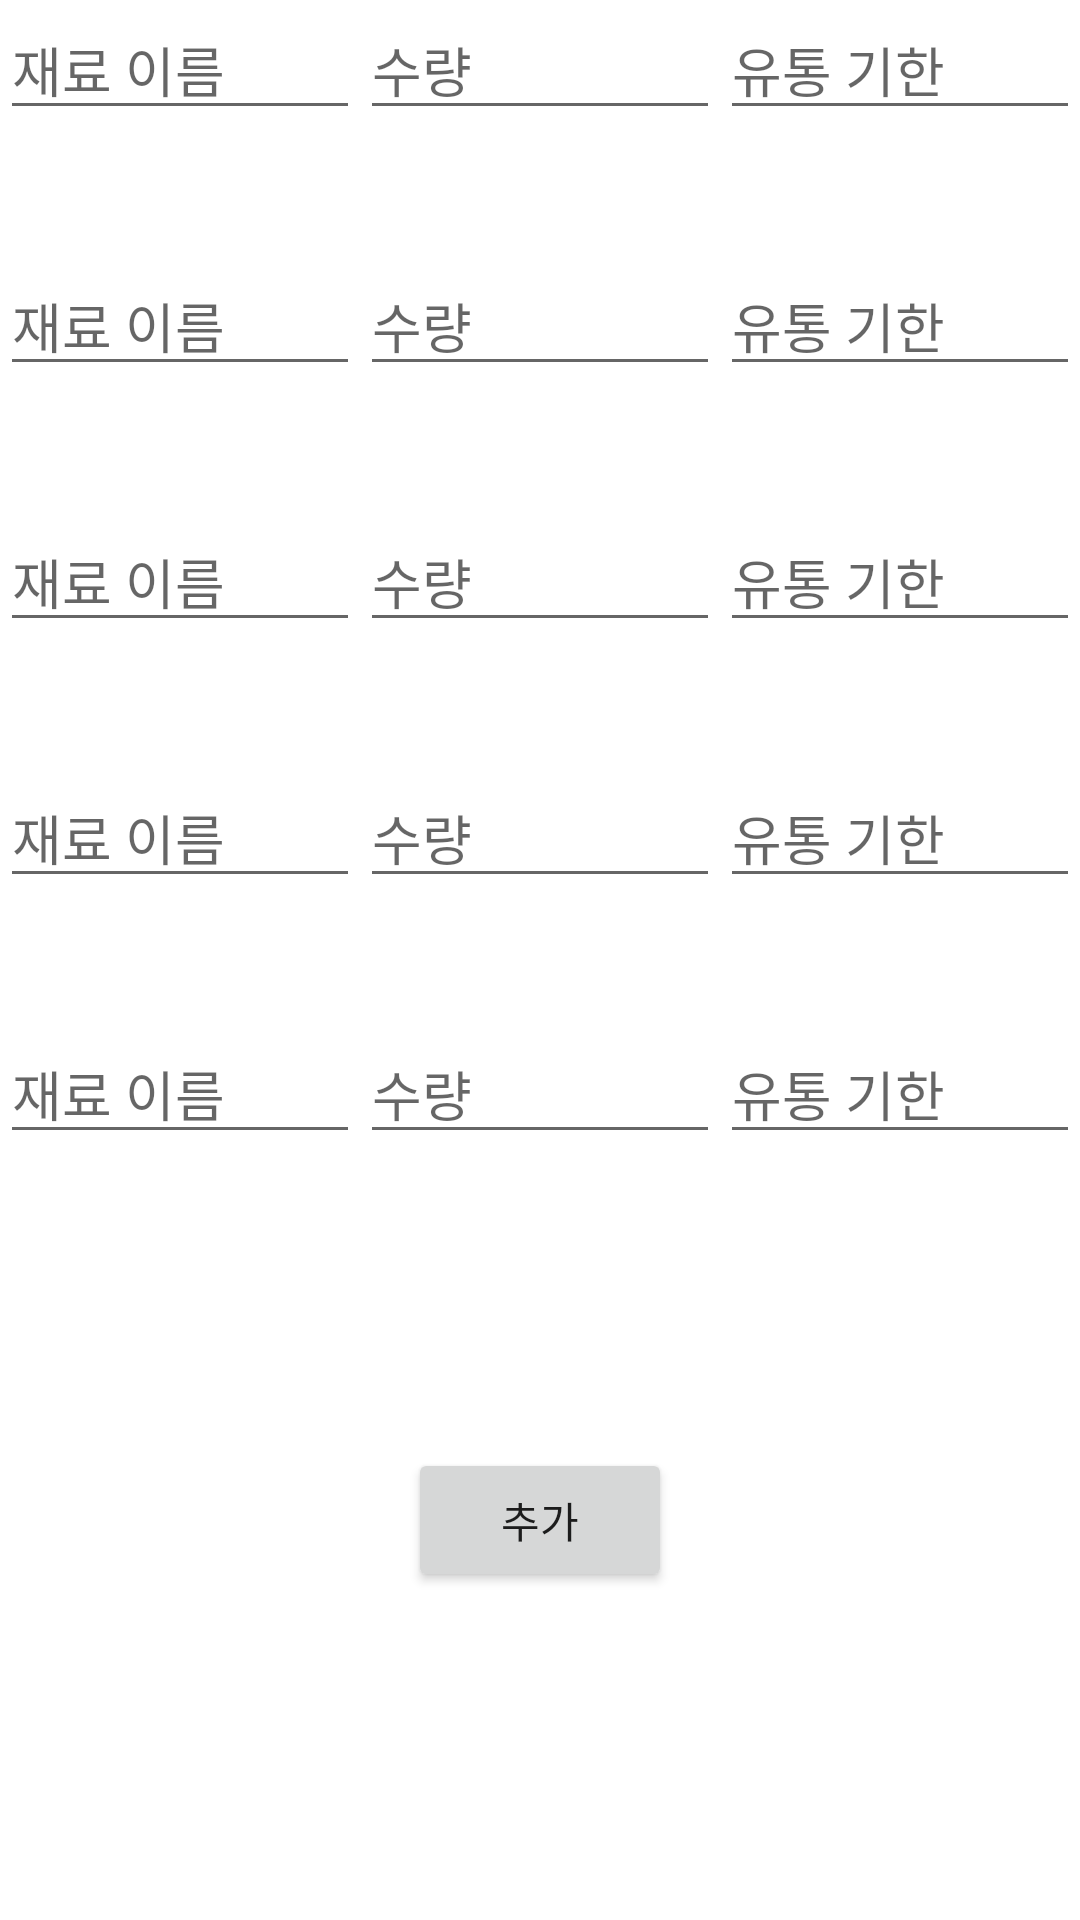

Reconstruct the res/layout file that produces this screen, plus the resources it refers to.
<!-- AndroidManifest.xml: application theme Theme.OliveRecipe -->
<!-- res/layout/fragment_my_add.xml -->
<?xml version="1.0" encoding="utf-8"?>
<LinearLayout xmlns:android="http://schemas.android.com/apk/res/android"
    xmlns:app="http://schemas.android.com/apk/res-auto"
    xmlns:tools="http://schemas.android.com/tools"
    android:layout_width="match_parent"
    android:layout_height="match_parent"
    android:gravity="center|top"
    android:orientation="vertical"
    tools:context=".refrigeratoritem.add.MyAddFragment">


    <LinearLayout
        android:layout_width="match_parent"
        android:layout_height="match_parent"
        android:layout_weight="2"
        android:orientation="vertical">

        <LinearLayout
            android:layout_width="match_parent"
            android:layout_height="match_parent"
            android:layout_weight="3"
            android:orientation="horizontal">

            <EditText
                android:id="@+id/add_itemName0"
                android:layout_width="wrap_content"
                android:layout_height="wrap_content"
                android:layout_weight="1"
                android:ems="10"
                android:hint="재료 이름"
                android:inputType="textPersonName" />

            <EditText
                android:id="@+id/add_itemProperty0"
                android:layout_width="wrap_content"
                android:layout_height="wrap_content"
                android:layout_weight="1"
                android:ems="10"
                android:hint="수량"
                android:inputType="textPersonName" />

            <EditText
                android:id="@+id/add_validity0"
                android:layout_width="wrap_content"
                android:layout_height="wrap_content"
                android:layout_weight="1"
                android:ems="10"
                android:hint="유통 기한"
                android:inputType="number" />
        </LinearLayout>

        <LinearLayout
            android:layout_width="match_parent"
            android:layout_height="match_parent"
            android:layout_weight="3"
            android:orientation="horizontal">

            <EditText
                android:id="@+id/add_itemName1"
                android:layout_width="wrap_content"
                android:layout_height="wrap_content"
                android:layout_weight="1"
                android:ems="10"
                android:hint="재료 이름"
                android:inputType="textPersonName" />

            <EditText
                android:id="@+id/add_itemProperty1"
                android:layout_width="wrap_content"
                android:layout_height="wrap_content"
                android:layout_weight="1"
                android:ems="10"
                android:hint="수량"
                android:inputType="textPersonName" />

            <EditText
                android:id="@+id/add_validity1"
                android:layout_width="wrap_content"
                android:layout_height="wrap_content"
                android:layout_weight="1"
                android:ems="10"
                android:hint="유통 기한"
                android:inputType="number" />
        </LinearLayout>

        <LinearLayout
            android:layout_width="match_parent"
            android:layout_height="match_parent"
            android:layout_weight="3"
            android:orientation="horizontal">

            <EditText
                android:id="@+id/add_itemName2"
                android:layout_width="wrap_content"
                android:layout_height="wrap_content"
                android:layout_weight="1"
                android:ems="10"
                android:hint="재료 이름"
                android:inputType="textPersonName" />

            <EditText
                android:id="@+id/add_itemProperty2"
                android:layout_width="wrap_content"
                android:layout_height="wrap_content"
                android:layout_weight="1"
                android:ems="10"
                android:hint="수량"
                android:inputType="textPersonName" />

            <EditText
                android:id="@+id/add_validity2"
                android:layout_width="wrap_content"
                android:layout_height="wrap_content"
                android:layout_weight="1"
                android:ems="10"
                android:hint="유통 기한"
                android:inputType="number" />
        </LinearLayout>

        <LinearLayout
            android:layout_width="match_parent"
            android:layout_height="match_parent"
            android:layout_weight="3"
            android:orientation="horizontal">

            <EditText
                android:id="@+id/add_itemName3"
                android:layout_width="wrap_content"
                android:layout_height="wrap_content"
                android:layout_weight="1"
                android:ems="10"
                android:hint="재료 이름"
                android:inputType="textPersonName" />

            <EditText
                android:id="@+id/add_itemProperty3"
                android:layout_width="wrap_content"
                android:layout_height="wrap_content"
                android:layout_weight="1"
                android:ems="10"
                android:hint="수량"
                android:inputType="textPersonName" />

            <EditText
                android:id="@+id/add_validity3"
                android:layout_width="wrap_content"
                android:layout_height="wrap_content"
                android:layout_weight="1"
                android:ems="10"
                android:hint="유통 기한"
                android:inputType="number" />
        </LinearLayout>

        <LinearLayout
            android:layout_width="match_parent"
            android:layout_height="match_parent"
            android:layout_weight="3"
            android:orientation="horizontal">

            <EditText
                android:id="@+id/add_itemName4"
                android:layout_width="wrap_content"
                android:layout_height="wrap_content"
                android:layout_weight="1"
                android:ems="10"
                android:hint="재료 이름"
                android:inputType="textPersonName" />

            <EditText
                android:id="@+id/add_itemProperty4"
                android:layout_width="wrap_content"
                android:layout_height="wrap_content"
                android:layout_weight="1"
                android:ems="10"
                android:hint="수량"
                android:inputType="textPersonName" />

            <EditText
                android:id="@+id/add_validity4"
                android:layout_width="wrap_content"
                android:layout_height="wrap_content"
                android:layout_weight="1"
                android:ems="10"
                android:hint="유통 기한"
                android:inputType="number" />
        </LinearLayout>
    </LinearLayout>

    <LinearLayout
        android:layout_width="match_parent"
        android:layout_height="match_parent"
        android:layout_weight="4"
        android:orientation="vertical">

        <Button
            android:id="@+id/add_button"
            android:layout_width="wrap_content"
            android:layout_height="wrap_content"
            android:layout_gravity="center"
            android:layout_marginTop="56dp"
            android:text="추가" />
    </LinearLayout>

</LinearLayout>
<!-- resources referenced by this layout -->
<resources>
  <style name="Theme.OliveRecipe" parent="Theme.MaterialComponents.DayNight.DarkActionBar">
          
          <item name="colorPrimary">@color/purple_500</item>
          <item name="colorPrimaryVariant">@color/purple_700</item>
          <item name="colorOnPrimary">@color/white</item>
          
          <item name="colorSecondary">@color/teal_200</item>
          <item name="colorSecondaryVariant">@color/teal_700</item>
          <item name="colorOnSecondary">@color/black</item>
          
          <item name="android:statusBarColor" tools:targetApi="l">?attr/colorPrimaryVariant</item>
          
      </style>
  <!-- not gathered from this repository: default colours our renderer supplied (Android Studio template values) -->
  <color name="purple_500">#FF6200EE</color>
  <color name="purple_700">#FF3700B3</color>
  <color name="teal_200">#FF03DAC5</color>
  <color name="teal_700">#FF018786</color>
  <color name="black">#FF000000</color>
  <color name="white">#FFFFFFFF</color>
</resources>
